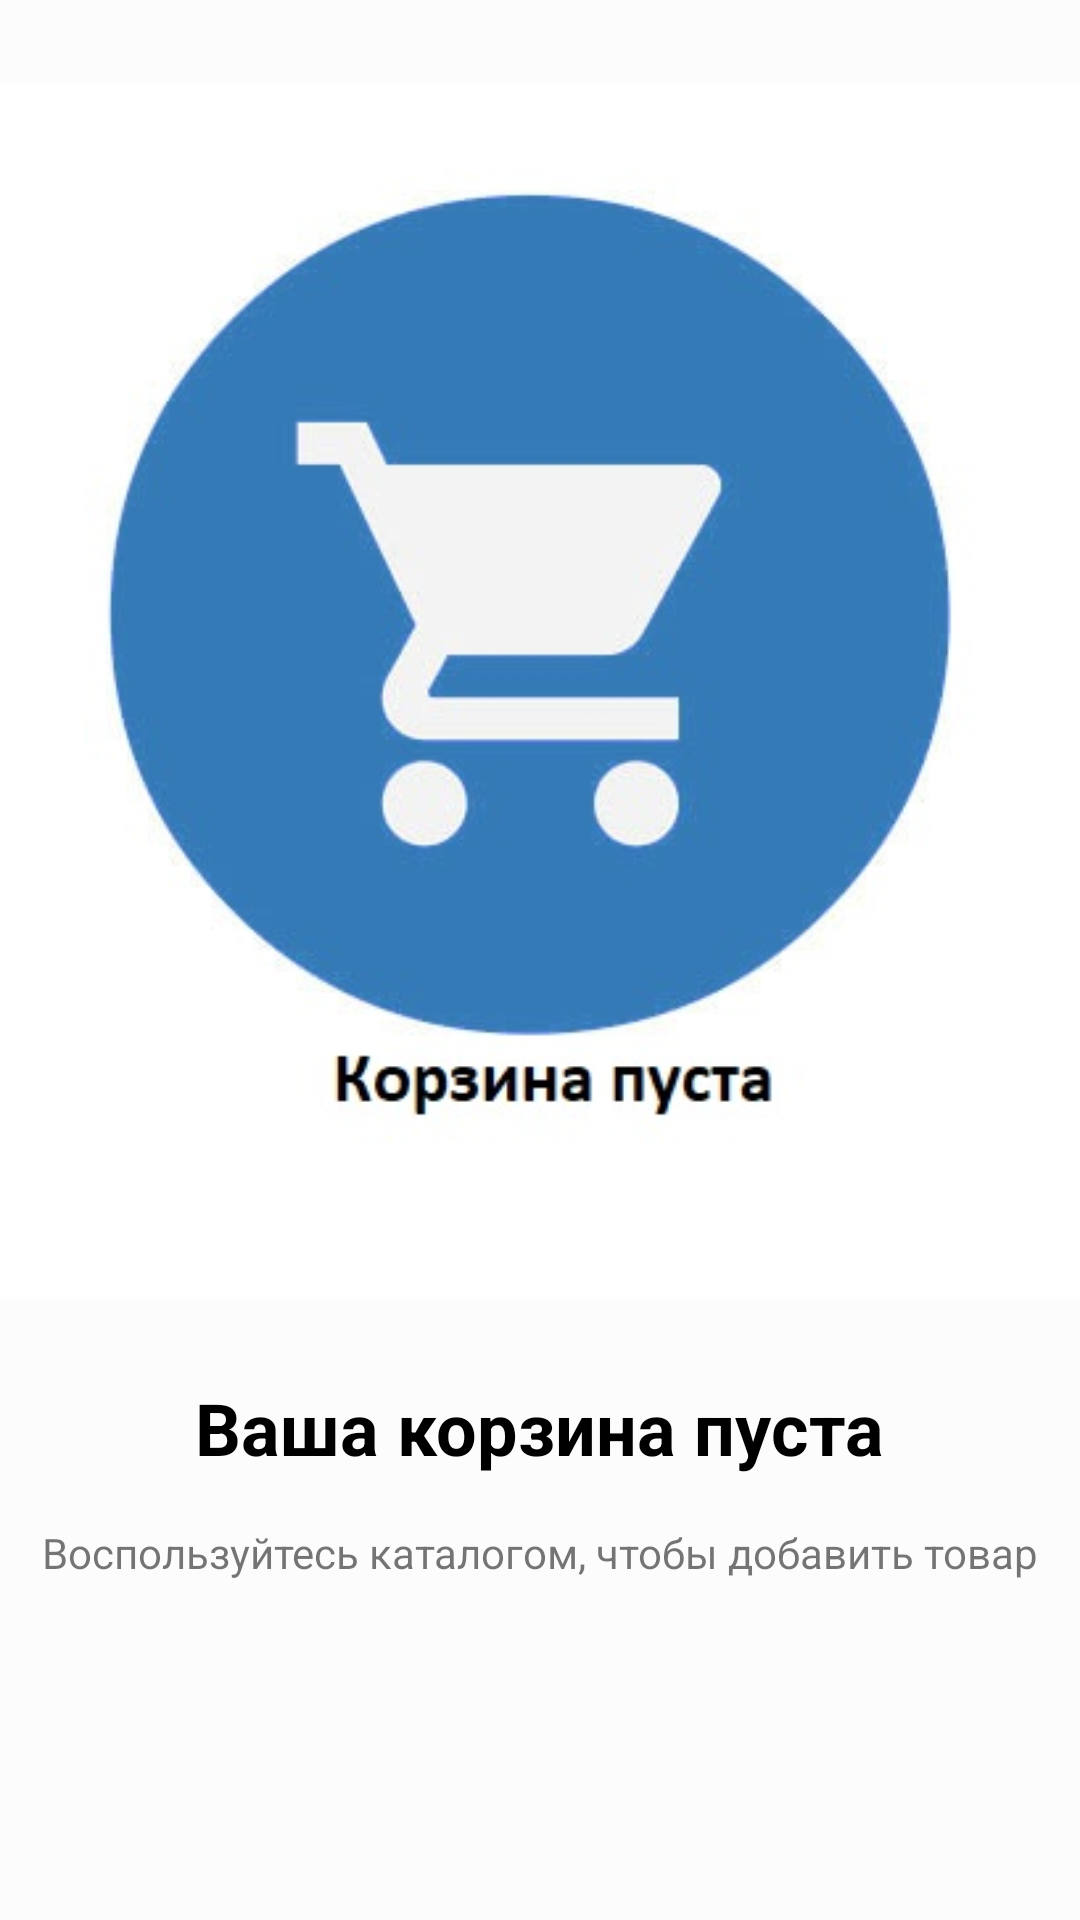

Here is an Android app screen rendered from its layout file. Give the layout XML and the strings, colors and styles it references.
<!-- AndroidManifest.xml: application theme AppTheme -->
<!-- res/layout/korzina_null.xml -->
<?xml version="1.0" encoding="utf-8"?>
<androidx.constraintlayout.widget.ConstraintLayout xmlns:android="http://schemas.android.com/apk/res/android"
    xmlns:app="http://schemas.android.com/apk/res-auto"
    xmlns:tools="http://schemas.android.com/tools"
    android:layout_width="match_parent"
    android:layout_height="match_parent"
    android:background="@color/buttonCollor">

    <ImageView
        android:id="@+id/imageView5"
        android:layout_width="wrap_content"
        android:layout_height="wrap_content"
        app:layout_constraintBottom_toBottomOf="parent"
        app:layout_constraintEnd_toEndOf="parent"
        app:layout_constraintHorizontal_bias="0.454"
        app:layout_constraintStart_toStartOf="parent"
        app:layout_constraintTop_toTopOf="parent"
        app:layout_constraintVertical_bias="0.003"
        app:srcCompat="@drawable/cart" />

    <TextView
        android:id="@+id/textView3"
        android:layout_width="wrap_content"
        android:layout_height="wrap_content"
        android:text="Ваша корзина пуста"
        android:textColor="@color/textCollor"
        android:textSize="24sp"
        android:textStyle="bold"
        app:layout_constraintEnd_toEndOf="parent"
        app:layout_constraintStart_toStartOf="parent"
        app:layout_constraintTop_toBottomOf="@+id/imageView5" />

    <TextView
        android:id="@+id/textView4"
        android:layout_width="wrap_content"
        android:layout_height="wrap_content"
        android:layout_marginTop="16dp"
        android:text="Воспользуйтесь каталогом, чтобы добавить товар"
        app:layout_constraintEnd_toEndOf="parent"
        app:layout_constraintStart_toStartOf="parent"
        app:layout_constraintTop_toBottomOf="@+id/textView3" />
</androidx.constraintlayout.widget.ConstraintLayout>
<!-- resources referenced by this layout -->
<resources>
  <color name="buttonCollor">#58FFFFFF</color>
  <color name="textCollor">#000000</color>
  <!-- drawable cart: jpg bitmap (drawable, 32467 bytes) -->
  <style name="AppTheme" parent="Theme.AppCompat.Light.NoActionBar">
          <item name="colorPrimary">@color/colorPrimary</item>
          <item name="colorPrimaryDark">@color/colorPrimaryDark</item>
          <item name="colorAccent">@color/colorAccent</item>
      </style>
  <color name="colorPrimary">#6200EE</color>
  <color name="colorPrimaryDark">#3700B3</color>
  <color name="colorAccent">#FFFFFF</color>
</resources>
